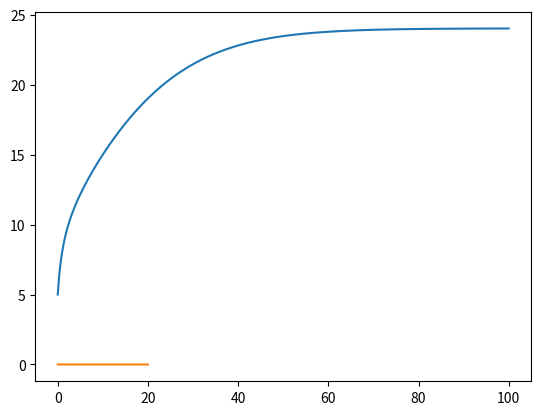

The matplotlib source for this figure:
import sys
import numpy as np
import matplotlib.pyplot as plt
import matplotlib.image as mpimg

class Vehicle():
    def __init__(self):
 
        # ==================================
        #  Parameters
        # ==================================
    
        #Throttle to engine torque
        self.a_0 = 400
        self.a_1 = 0.1
        self.a_2 = -0.0002
        
        # Gear ratio, effective radius, mass + inertia
        self.GR = 0.35
        self.r_e = 0.3
        self.J_e = 10
        self.m = 2000
        self.g = 9.81
        
        # Aerodynamic and friction coefficients
        self.c_a = 1.36
        self.c_r1 = 0.01
        
        # Tire force 
        self.c = 10000
        self.F_max = 10000
        
        # State variables
        self.x = 0
        self.v = 5
        self.a = 0
        self.w_e = 100
        self.w_e_dot = 0
        
        self.sample_time = 0.01
        
    def reset(self):
        # reset state variables
        self.x = 0
        self.v = 5
        self.a = 0
        self.w_e = 100
        self.w_e_dot = 0

    def step(self, throttle, alpha):
        
        # Compute engine torque
        Te = throttle * (self.a_0 + self.a_1 * self.w_e + self.a_2 * self.w_e**2)
        # Aerodynamic drag
        Fe = self.c_a * self.v**2
        # Rolling friction
        Rx = self.c_r1 * self.v
        # Gravitational force
        Fg = self.m * self.g * np.sin(alpha)
        Fload = Fe + Rx + Fg
        # Torque 
        self.w_e_dot = (Te - self.GR * self.r_e * Fload) / self.J_e 
        # Wheel angular velocity
        omega_w = self.GR * self.w_e
        # Slip ratio
        s = (omega_w * self.r_e - self.v) / self.v
        # Tire force, need to check conditions according to notebook
        Fx = self.F_max
        if abs(s) < 1:
            Fx = self.c * s
        
        # Calculate acceleration from m*a = Fx - Fload
        self.a = (Fx - Fload) / self.m
        
        # Update state. These arent explicity given and had to be worked out
        self.w_e += self.w_e_dot * self.sample_time
        self.v += self.a * self.sample_time
        self.x += (self.v * self.sample_time) - (0.5 * self.a * self.sample_time**2)
        
sample_time = 0.01
time_end = 100
model = Vehicle()

t_data = np.arange(0,time_end,sample_time)
v_data = np.zeros_like(t_data)

# throttle percentage between 0 and 1
throttle = 0.2

# incline angle (in radians)
alpha = 0

for i in range(t_data.shape[0]):
    v_data[i] = model.v
    model.step(throttle, alpha)
    
plt.plot(t_data, v_data)
plt.show()

time_end = 20
t_data = np.arange(0,time_end,sample_time)
x_data = np.zeros_like(t_data)

# reset the states
model.reset()

# ==================================
#  Learner solution begins here
# ==================================

# ==================================
#  Learner solution ends here
# ==================================

# Plot x vs t for visualization
plt.plot(t_data, x_data)
plt.show()